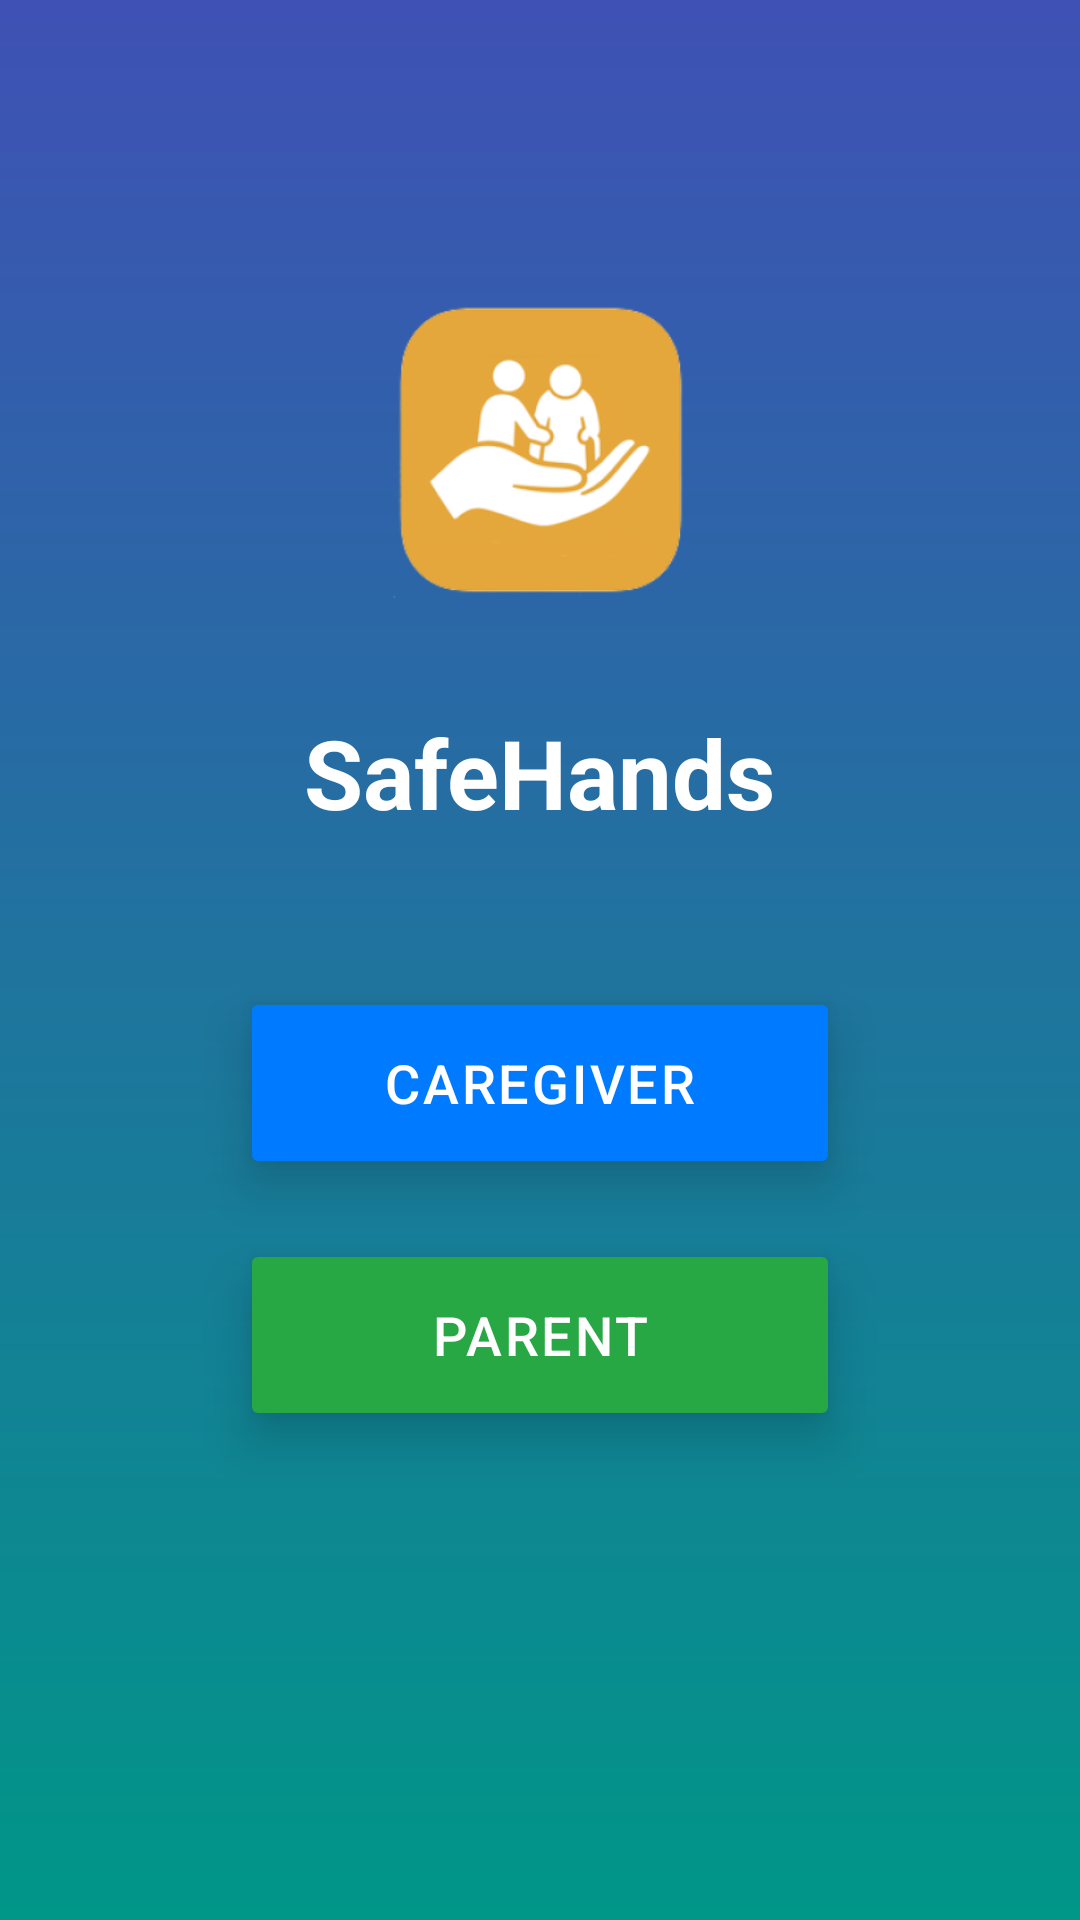

Reconstruct the res/layout file that produces this screen, plus the resources it refers to.
<!-- AndroidManifest.xml: application theme Theme.SafeHands -->
<!-- res/layout/activity_role_selection.xml -->
<?xml version="1.0" encoding="utf-8"?>
<LinearLayout xmlns:android="http://schemas.android.com/apk/res/android"
    xmlns:tools="http://schemas.android.com/tools"
    xmlns:app="http://schemas.android.com/apk/res-auto"
    android:id="@+id/roleSelectionRoot"
    android:layout_width="match_parent"
    android:layout_height="match_parent"
    android:orientation="vertical"
    android:paddingTop="80dp"
    android:paddingBottom="40dp"
    android:paddingStart="24dp"
    android:paddingEnd="24dp"
    android:gravity="center_horizontal"
    android:background="@drawable/bg_gradient"
    tools:context=".MAIN_RoleSelectionActivity">

    
    <ImageView
        android:id="@+id/appLogo"
        android:layout_width="140dp"
        android:layout_height="140dp"
        android:src="@mipmap/ic_launcher_foreground"
        android:contentDescription="App Logo"
        android:layout_gravity="center_horizontal"
        android:layout_marginBottom="16dp"/>

    
    <TextView
        android:id="@+id/appName"
        android:layout_width="wrap_content"
        android:layout_height="wrap_content"
        android:text="SafeHands"
        android:textSize="32sp"
        android:textStyle="bold"
        android:textColor="#FFFFFF"
        android:layout_marginBottom="50dp"
        android:gravity="center"/>

    
    <Button
        android:id="@+id/btnCaregiver"
        android:layout_width="200dp"
        android:layout_height="64dp"
        android:layout_marginBottom="20dp"
        android:text="Caregiver"
        android:textColor="#FFFFFF"
        android:textSize="18sp"
        android:letterSpacing="0.05"
        app:cornerRadius="16dp"
        app:backgroundTint="#007BFF"
        app:strokeWidth="1dp"
        android:stateListAnimator="@null"
        android:elevation="10dp"/>

    
    <Button
        android:id="@+id/btnParent"
        android:layout_width="200dp"
        android:layout_height="64dp"
        android:text="Parent"
        android:textColor="#FFFFFF"
        android:textSize="18sp"
        android:letterSpacing="0.05"
        app:cornerRadius="16dp"
        app:backgroundTint="#28A745"
        app:strokeWidth="1dp"
        android:stateListAnimator="@null"
        android:elevation="10dp"/>
</LinearLayout>
<!-- resources referenced by this layout -->
<resources>
  <!-- drawable bg_gradient (drawable) -->
  <?xml version="1.0" encoding="utf-8"?>
  <shape xmlns:android="http://schemas.android.com/apk/res/android"
      android:shape="rectangle">
  
      <gradient
          android:startColor="#3F51B5"
          android:endColor="#009688"
          android:angle="270"/>
  </shape>
  <!-- mipmap ic_launcher_foreground: webp bitmap (mipmap-hdpi, 6474 bytes) -->
  <style name="Theme.SafeHands" parent="Theme.MaterialComponents.DayNight.NoActionBar">
          
      </style>
</resources>
